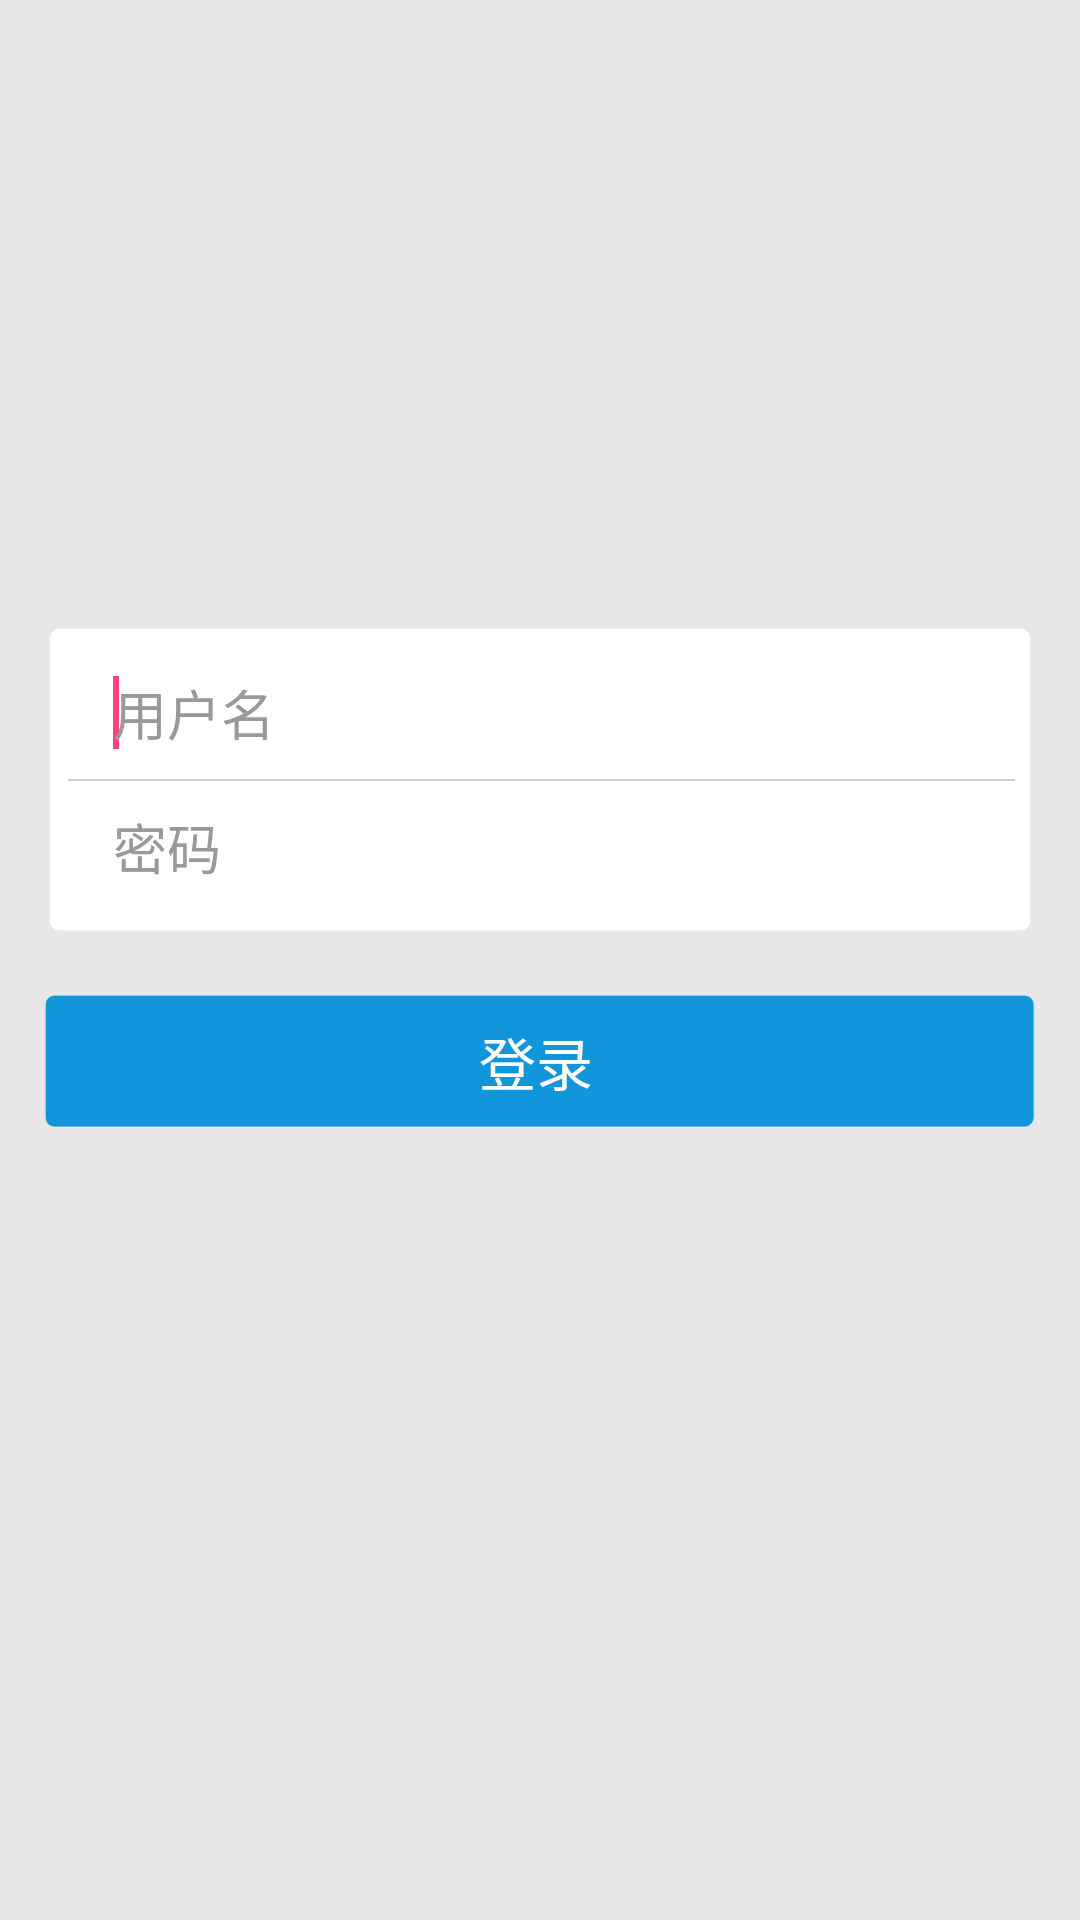

Layout XML and referenced resources for this Android screen:
<!-- AndroidManifest.xml: application theme AppTheme -->
<!-- res/layout/login.xml -->
<?xml version="1.0" encoding="utf-8"?>
<LinearLayout xmlns:android="http://schemas.android.com/apk/res/android"
    android:layout_width="match_parent"
    android:layout_height="match_parent"
    android:background="#e7e7e7"
    android:gravity="center"
    android:orientation="vertical">

    <ImageView
        android:layout_width="132dp"
        android:layout_height="132dp"
        android:layout_gravity="center"
        android:layout_marginTop="68dp"
        android:src="@mipmap/icon_avatar_login" />

    <LinearLayout
        android:id="@+id/login_linearLayout"
        android:layout_width="match_parent"
        android:layout_height="wrap_content"
        android:layout_gravity="center"
        android:layout_marginLeft="15dp"
        android:layout_marginRight="15dp"
        android:layout_marginTop="8dp"
        android:orientation="vertical">

        <LinearLayout
            android:layout_width="match_parent"
            android:layout_height="wrap_content"
            android:orientation="vertical"
            android:background="@drawable/edit_text_login">

            <LinearLayout
                android:id="@+id/userId_LinearLayout"
                android:layout_width="match_parent"
                android:layout_height="wrap_content"
                android:gravity="right"
                android:orientation="horizontal">

                
                
                <EditText
                    android:id="@+id/editUser"
                    android:layout_width="0dp"
                    android:layout_height="44dp"
                    android:layout_weight="1"
                    android:background="@null"
                    android:ems="10"
                    android:hint="@string/idtxthint"
                    android:paddingLeft="15dp"
                    android:paddingRight="15dp"
                    android:singleLine="true"
                    android:textColorHint="#999999"
                    android:textSize="18sp">

                    <requestFocus />
                </EditText>

            </LinearLayout>

            
            <View
                android:layout_width="match_parent"
                android:layout_height="0.5dp"
                android:background="#CACDD1" />

            <EditText
                android:id="@+id/editPassword"
                android:layout_width="match_parent"
                android:layout_height="44dp"
                android:background="@null"
                android:hint="@string/pwdtxthint"
                android:inputType="textPassword"
                android:paddingLeft="15dp"
                android:paddingRight="0dp"
                android:singleLine="true"
                android:textColorHint="#999999"
                android:textSize="18sp" />
        </LinearLayout>

        <Button
            android:id="@+id/login_btn"
            android:layout_width="match_parent"
            android:layout_height="45dp"
            android:layout_marginTop="20dp"
            android:background="@drawable/login_button"
            android:text="@string/loginbtntext"
            android:textColor="#FFFFFF"
            android:textSize="19sp" />
    </LinearLayout>

    <LinearLayout
        android:layout_width="match_parent"
        android:layout_height="0dp"
        android:layout_weight="1"
        android:orientation="vertical" />


</LinearLayout>
<!-- resources referenced by this layout -->
<resources>
  <!-- drawable login_button (drawable) -->
  <?xml version="1.0" encoding="utf-8"?>
  <selector xmlns:android="http://schemas.android.com/apk/res/android">
      <item android:drawable="@drawable/button_login_normal" android:state_enabled="true" />
      <item android:drawable="@drawable/button_login_press" android:state_enabled="true" android:state_pressed="true" />
  </selector>
  <string name="idtxthint">用户名</string>
  <string name="loginbtntext">登录</string>
  <string name="pwdtxthint">密码</string>
  <style name="AppTheme" parent="Theme.AppCompat.Light.NoActionBar">
          
          <item name="colorPrimary">@color/colorPrimary</item>
          <item name="colorPrimaryDark">@color/colorPrimaryDark</item>
          <item name="colorAccent">@color/colorAccent</item>
      </style>
  <color name="colorPrimary">#3F51B5</color>
  <color name="colorPrimaryDark">#303F9F</color>
  <color name="colorAccent">#FF4081</color>
</resources>
